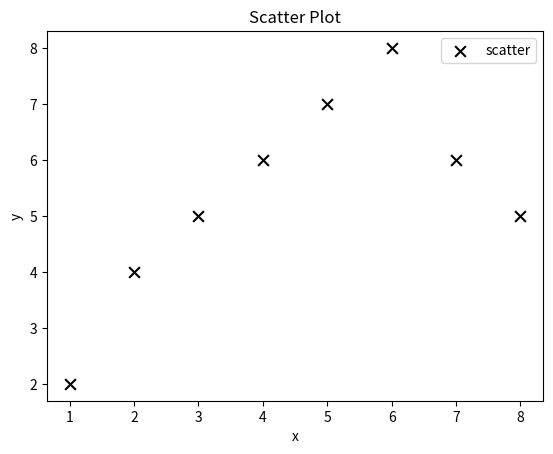

Write the Python code that produced this figure.
import matplotlib.pyplot as plt

x = [1,2,3,4,5,6,7,8]
y = [2,4,5,6,7,8,6,5]

plt.scatter(x,y, label='scatter',color='k', marker='x', s=60)
plt.xlabel('x')
plt.ylabel('y')
plt.title('Scatter Plot')
plt.legend()
plt.show()